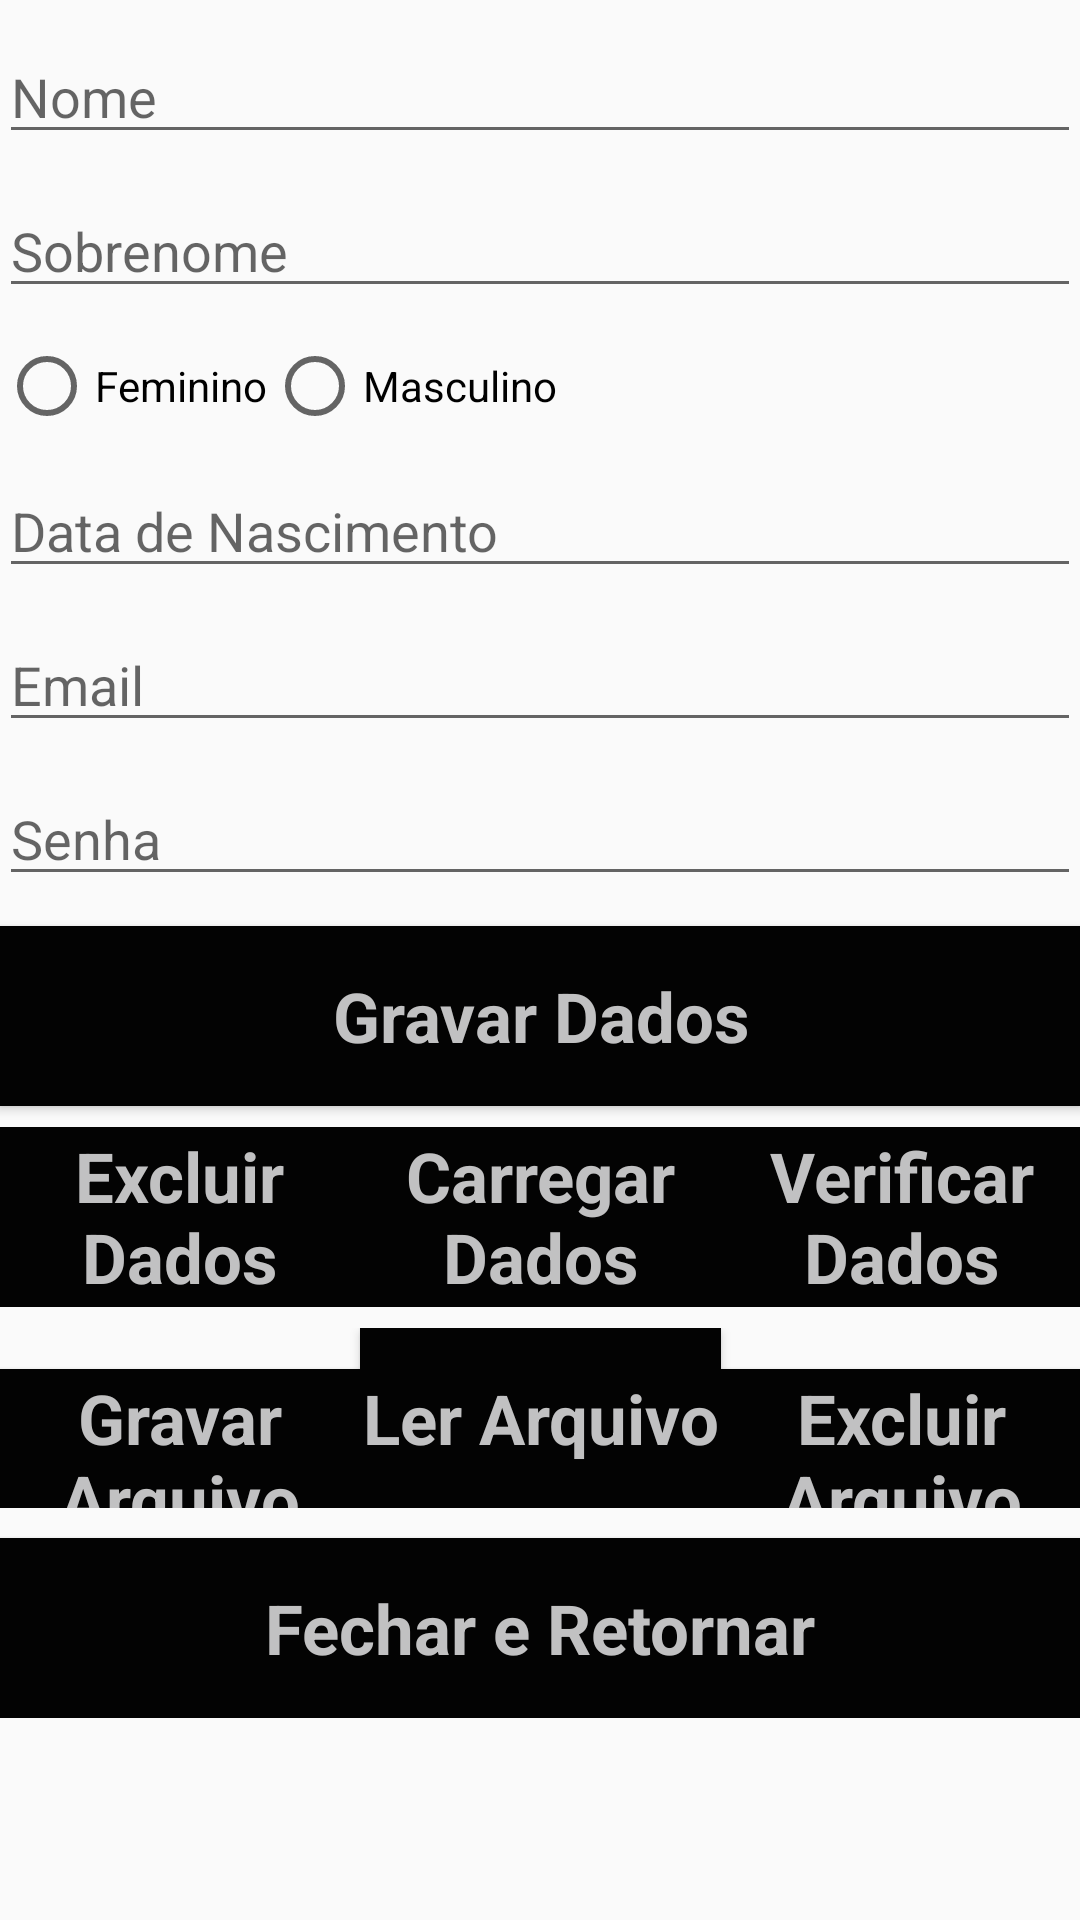

Produce the Android XML layout that renders to this screen, including the resource entries it uses.
<!-- AndroidManifest.xml: application theme AppTheme -->
<!-- res/layout/activity_cadastra_login.xml -->
<?xml version="1.0" encoding="utf-8"?>
<ScrollView xmlns:android="http://schemas.android.com/apk/res/android"
    android:layout_width="match_parent"
    android:layout_height="match_parent">

    <LinearLayout xmlns:android="http://schemas.android.com/apk/res/android"
        xmlns:tools="http://schemas.android.com/tools"
        android:id="@+id/activity_cadastra_login"
        android:layout_width="match_parent"
        android:layout_height="match_parent"
        android:orientation="vertical"
        android:paddingBottom="@dimen/activity_vertical_margin"
        android:paddingLeft="@dimen/activity_horizontal_margin"
        android:paddingRight="@dimen/activity_horizontal_margin"
        android:paddingTop="@dimen/activity_vertical_margin"
        tools:context="br.com.fiap.notas.CadastraLoginActivity">


        <EditText
            android:id="@+id/edtNome"
            android:layout_width="match_parent"
            android:layout_height="wrap_content"
            android:layout_marginTop="10dp"
            android:hint="@string/nome"
            android:inputType="textPersonName"
            android:maxLines="1" />

        <EditText
            android:id="@+id/edtSobrenome"
            android:layout_width="match_parent"
            android:layout_height="wrap_content"
            android:layout_marginTop="10dp"
            android:hint="@string/sobrenome"
            android:inputType="textPersonName"
            android:maxLines="1" />

        <RadioGroup
            android:id="@+id/rgSexo"
            android:layout_width="match_parent"
            android:layout_height="wrap_content"
            android:layout_marginTop="10dp"
            android:orientation="horizontal">

            <RadioButton
                android:id="@+id/rbFeminino"
                android:layout_width="wrap_content"
                android:layout_height="wrap_content"
                android:text="@string/feminino" />

            <RadioButton
                android:id="@+id/rbMasculino"
                android:layout_width="wrap_content"
                android:layout_height="wrap_content"
                android:text="@string/masculino" />
        </RadioGroup>

        <EditText
            android:id="@+id/edtNascimento"
            android:layout_width="match_parent"
            android:layout_height="wrap_content"
            android:layout_marginTop="10dp"
            android:hint="@string/data_de_nascimento"
            android:inputType="date"
            android:maxLines="1" />

        <EditText
            android:id="@+id/edtEmail"
            android:layout_width="match_parent"
            android:layout_height="wrap_content"
            android:layout_marginTop="10dp"
            android:hint="@string/email"
            android:inputType="textEmailAddress"
            android:maxLines="1" />

        <EditText
            android:id="@+id/edtSenha"
            android:layout_width="match_parent"
            android:layout_height="wrap_content"
            android:layout_marginTop="10dp"
            android:hint="@string/senha"
            android:inputType="textPassword"
            android:maxLines="1" />

        <Button
            android:id="@+id/btnGravarDados"
            style="@style/AppTheme.ButtonPrimaryDark"
            android:layout_width="match_parent"
            android:layout_height="wrap_content"
            android:layout_marginTop="10dp"
            android:text="@string/gravar_dados"
            android:onClick="capturaDados"
            android:textStyle="bold" />

        <LinearLayout
            android:layout_width="match_parent"
            android:layout_height="wrap_content"
            android:layout_marginTop="7dp"
            android:orientation="horizontal">

            <Button
                android:id="@+id/btnExcluirDados"
                style="@style/AppTheme.ButtonPrimaryDark"
                android:layout_width="match_parent"
                android:layout_height="wrap_content"
                android:layout_weight="1"
                android:text="@string/excluir_dados"
                android:textStyle="bold" />

            <Button
                android:id="@+id/btnCarregardados"
                style="@style/AppTheme.ButtonPrimaryDark"
                android:layout_width="match_parent"
                android:layout_height="wrap_content"
                android:layout_weight="1"
                android:text="@string/carregar_dados"
                android:textStyle="bold" />

            <Button
                android:id="@+id/btnVerificarDados"
                style="@style/AppTheme.ButtonPrimaryDark"
                android:layout_width="match_parent"
                android:layout_height="wrap_content"
                android:layout_weight="1"
                android:text="@string/verificar_dados"
                android:textStyle="bold" />

        </LinearLayout>

        <LinearLayout
            android:layout_width="match_parent"
            android:layout_height="wrap_content"
            android:layout_marginTop="7dp"
            android:orientation="horizontal">

            <Button
                android:id="@+id/btnGravarArquivo"
                style="@style/AppTheme.ButtonPrimaryDark"
                android:layout_width="match_parent"
                android:layout_height="wrap_content"
                android:layout_weight="1"
                android:text="@string/gravar_arquivo"
                android:textStyle="bold" />

            <Button
                android:id="@+id/btnLerArquivo"
                style="@style/AppTheme.ButtonPrimaryDark"
                android:layout_width="match_parent"
                android:layout_height="wrap_content"
                android:layout_weight="1"
                android:text="@string/ler_arquivo"
                android:textStyle="bold" />

            <Button
                android:id="@+id/btnExcluirArquivo"
                style="@style/AppTheme.ButtonPrimaryDark"
                android:layout_width="match_parent"
                android:layout_height="wrap_content"
                android:layout_weight="1"
                android:text="@string/excluir_arquivo"
                android:textStyle="bold" />
        </LinearLayout>

        <Button
            android:id="@+id/btnRetornar"
            style="@style/AppTheme.ButtonPrimaryDark"
            android:layout_width="match_parent"
            android:layout_height="wrap_content"
            android:layout_marginTop="10dp"
            android:text="@string/fechar_e_retornar"
            android:textStyle="bold" />

    </LinearLayout>

</ScrollView>
<!-- resources referenced by this layout -->
<resources>
  <string name="carregar_dados">Carregar Dados</string>
  <string name="data_de_nascimento">Data de Nascimento</string>
  <string name="email">Email</string>
  <string name="excluir_arquivo">Excluir Arquivo</string>
  <string name="excluir_dados">Excluir Dados</string>
  <string name="fechar_e_retornar">Fechar e Retornar</string>
  <string name="feminino">Feminino</string>
  <string name="gravar_arquivo">Gravar Arquivo</string>
  <string name="gravar_dados">Gravar Dados</string>
  <string name="ler_arquivo">Ler Arquivo</string>
  <string name="masculino">Masculino</string>
  <string name="nome">Nome</string>
  <string name="senha">Senha</string>
  <string name="sobrenome">Sobrenome</string>
  <string name="verificar_dados">Verificar Dados</string>
  <style name="AppTheme.ButtonPrimaryDark">
          <item name="android:background">@color/colorPrimaryDark</item>
          <item name="android:textColor">@color/colorPrimary</item>
          <item name="android:textSize">23sp</item>
          <item name="android:minHeight">60dp</item>
      </style>
  <style name="AppTheme" parent="Theme.AppCompat.Light.DarkActionBar">
          
          <item name="colorPrimary">@color/colorPrimary</item>
          <item name="colorPrimaryDark">@color/colorPrimaryDark</item>
          <item name="colorAccent">@color/colorAccent</item>
      </style>
  <color name="colorPrimaryDark">#030303</color>
  <color name="colorPrimary">#c1c1c2</color>
  <color name="colorAccent">#FF4081</color>
</resources>
